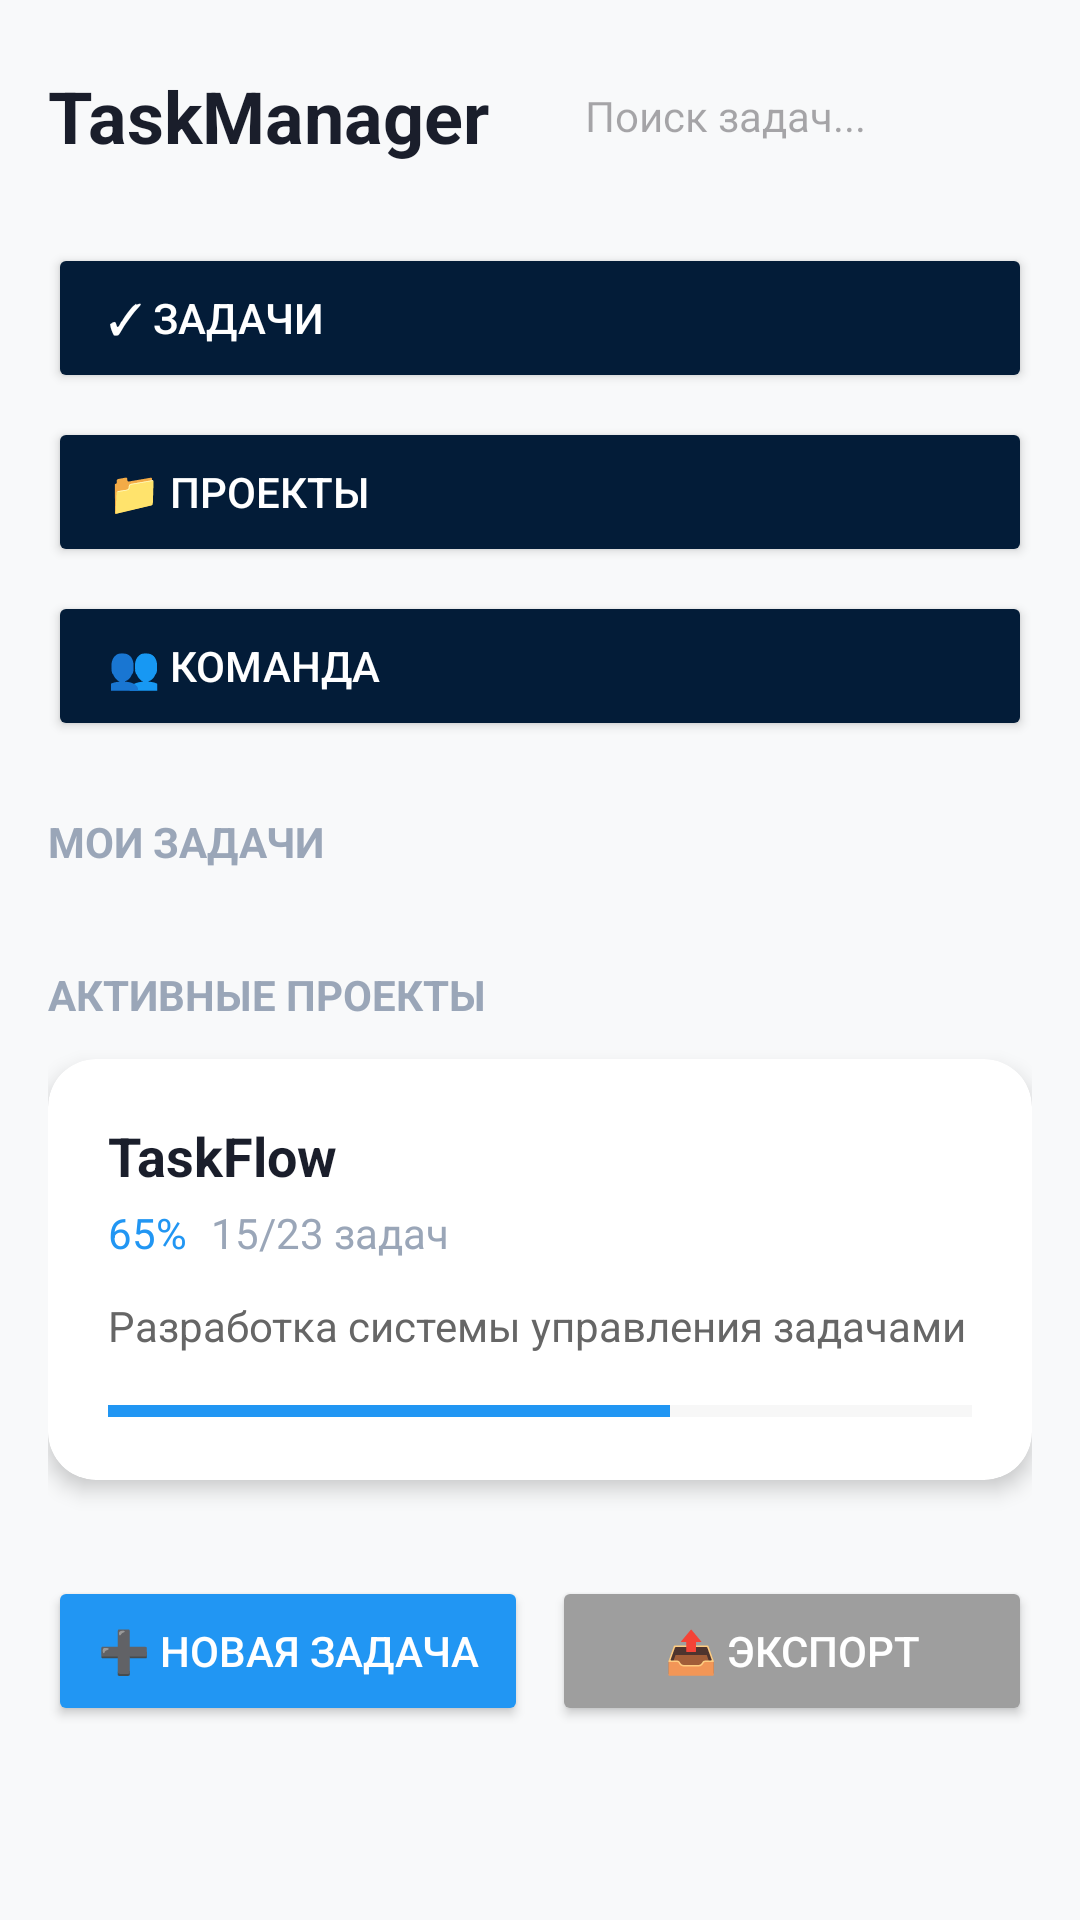

Here is an Android app screen rendered from its layout file. Give the layout XML and the strings, colors and styles it references.
<!-- AndroidManifest.xml: application theme Theme.ManagerTask -->
<!-- res/layout/activity_main.xml -->
<?xml version="1.0" encoding="utf-8"?>
<LinearLayout xmlns:android="http://schemas.android.com/apk/res/android"
    xmlns:app="http://schemas.android.com/apk/res-auto"
    android:layout_width="match_parent"
    android:layout_height="match_parent"
    android:orientation="vertical"
    android:background="#F8F9FA"
    android:padding="16dp">

    
    <LinearLayout
        android:layout_width="match_parent"
        android:layout_height="wrap_content"
        android:orientation="horizontal"
        android:layout_marginBottom="20dp">

        <TextView
            android:layout_width="wrap_content"
            android:layout_height="wrap_content"
            android:text="TaskManager"
            android:textSize="24sp"
            android:textStyle="bold"
            android:textColor="#1A1E2B"
            android:layout_gravity="center_vertical"
            android:layout_marginEnd="16dp"/>

        <EditText
            android:id="@+id/searchEditText"
            android:layout_width="0dp"
            android:layout_height="45dp"
            android:layout_weight="1"
            android:hint="Поиск задач..."
            android:background="@drawable/search_background"
            android:paddingStart="16dp"
            android:paddingEnd="16dp"
            android:textSize="14sp"
            android:maxLines="1"
            android:imeOptions="actionDone"/>
    </LinearLayout>

    
    <LinearLayout
        android:layout_width="match_parent"
        android:layout_height="wrap_content"
        android:orientation="vertical"
        android:layout_marginBottom="24dp">

        <Button
            android:id="@+id/tasksChip"
            android:layout_width="match_parent"
            android:layout_height="50dp"
            android:text="✓ Задачи"
            android:textSize="14sp"
            android:textAlignment="textStart"
            android:paddingStart="20dp"
            android:backgroundTint="#031c38"
            android:textColor="@android:color/white"
            android:layout_marginBottom="8dp"/>

        <Button
            android:id="@+id/projectsChip"
            android:layout_width="match_parent"
            android:layout_height="50dp"
            android:text="📁 Проекты"
            android:textSize="14sp"
            android:textAlignment="textStart"
            android:paddingStart="20dp"
            android:backgroundTint="#031c38"
            android:textColor="@android:color/white"
            android:layout_marginBottom="8dp"/>

        <Button
            android:id="@+id/teamChip"
            android:layout_width="match_parent"
            android:layout_height="50dp"
            android:text="👥 Команда"
            android:textSize="14sp"
            android:textAlignment="textStart"
            android:paddingStart="20dp"
            android:backgroundTint="#031c38"
            android:textColor="@android:color/white"/>
    </LinearLayout>

    
    <TextView
        android:layout_width="match_parent"
        android:layout_height="wrap_content"
        android:text="МОИ ЗАДАЧИ"
        android:textSize="14sp"
        android:textStyle="bold"
        android:textColor="#9AA6B8"
        android:layout_marginBottom="12dp"/>

    
    <TextView
        android:id="@+id/emptyTasksText"
        android:layout_width="match_parent"
        android:layout_height="wrap_content"
        android:text="✨ У вас пока нет задач\nСоздайте новую задачу и назначьте её на себя"
        android:textSize="14sp"
        android:textColor="#999999"
        android:gravity="center"
        android:padding="32dp"
        android:visibility="gone"/>

    
    <androidx.recyclerview.widget.RecyclerView
        android:id="@+id/myTasksRecyclerView"
        android:layout_width="match_parent"
        android:layout_height="wrap_content"
        android:layout_marginBottom="20dp"
        android:visibility="visible"/>

    
    <TextView
        android:layout_width="match_parent"
        android:layout_height="wrap_content"
        android:text="АКТИВНЫЕ ПРОЕКТЫ"
        android:textSize="14sp"
        android:textStyle="bold"
        android:textColor="#9AA6B8"
        android:layout_marginBottom="12dp"/>

    
    <androidx.cardview.widget.CardView
        android:id="@+id/projectCard"
        android:layout_width="match_parent"
        android:layout_height="wrap_content"
        app:cardCornerRadius="16dp"
        app:cardElevation="4dp"
        android:layout_marginBottom="24dp">

        <LinearLayout
            android:layout_width="match_parent"
            android:layout_height="wrap_content"
            android:orientation="vertical"
            android:padding="20dp">

            <LinearLayout
                android:layout_width="match_parent"
                android:layout_height="wrap_content"
                android:orientation="horizontal"
                android:layout_marginBottom="12dp">

                <LinearLayout
                    android:layout_width="0dp"
                    android:layout_height="wrap_content"
                    android:layout_weight="1"
                    android:orientation="vertical">

                    <TextView
                        android:layout_width="wrap_content"
                        android:layout_height="wrap_content"
                        android:text="TaskFlow"
                        android:textSize="18sp"
                        android:textStyle="bold"
                        android:textColor="#1A1E2B"/>

                    <LinearLayout
                        android:layout_width="wrap_content"
                        android:layout_height="wrap_content"
                        android:orientation="horizontal"
                        android:layout_marginTop="4dp">

                        <TextView
                            android:layout_width="wrap_content"
                            android:layout_height="wrap_content"
                            android:text="65%"
                            android:textSize="14sp"
                            android:textColor="#2196F3"
                            android:layout_marginEnd="8dp"/>

                        <TextView
                            android:layout_width="wrap_content"
                            android:layout_height="wrap_content"
                            android:text="15/23 задач"
                            android:textSize="14sp"
                            android:textColor="#9AA6B8"/>
                    </LinearLayout>
                </LinearLayout>
            </LinearLayout>

            <TextView
                android:layout_width="match_parent"
                android:layout_height="wrap_content"
                android:text="Разработка системы управления задачами"
                android:textSize="14sp"
                android:textColor="#666666"
                android:layout_marginBottom="16dp"/>

            <ProgressBar
                android:layout_width="match_parent"
                android:layout_height="6dp"
                style="?android:attr/progressBarStyleHorizontal"
                android:progress="65"
                android:progressTint="#2196F3"
                android:progressBackgroundTint="#E0E0E0"/>
        </LinearLayout>
    </androidx.cardview.widget.CardView>

    
    <LinearLayout
        android:layout_width="match_parent"
        android:layout_height="wrap_content"
        android:orientation="horizontal"
        android:layout_marginTop="8dp">

        <Button
            android:id="@+id/newTaskButton"
            android:layout_width="0dp"
            android:layout_height="50dp"
            android:layout_weight="1"
            android:text="➕ Новая задача"
            android:backgroundTint="#2196F3"
            android:textColor="@android:color/white"
            android:layout_marginEnd="8dp"/>

        <Button
            android:id="@+id/exportButton"
            android:layout_width="0dp"
            android:layout_height="50dp"
            android:layout_weight="1"
            android:text="📤 Экспорт"
            android:backgroundTint="#9E9E9E"
            android:textColor="@android:color/white"/>
    </LinearLayout>

</LinearLayout>
<!-- resources referenced by this layout -->
<resources>
  <style name="Theme.ManagerTask" parent="Base.Theme.ManagerTask" />
  <style name="Base.Theme.ManagerTask" parent="Theme.Material3.DayNight.NoActionBar">
          
          
      </style>
</resources>
